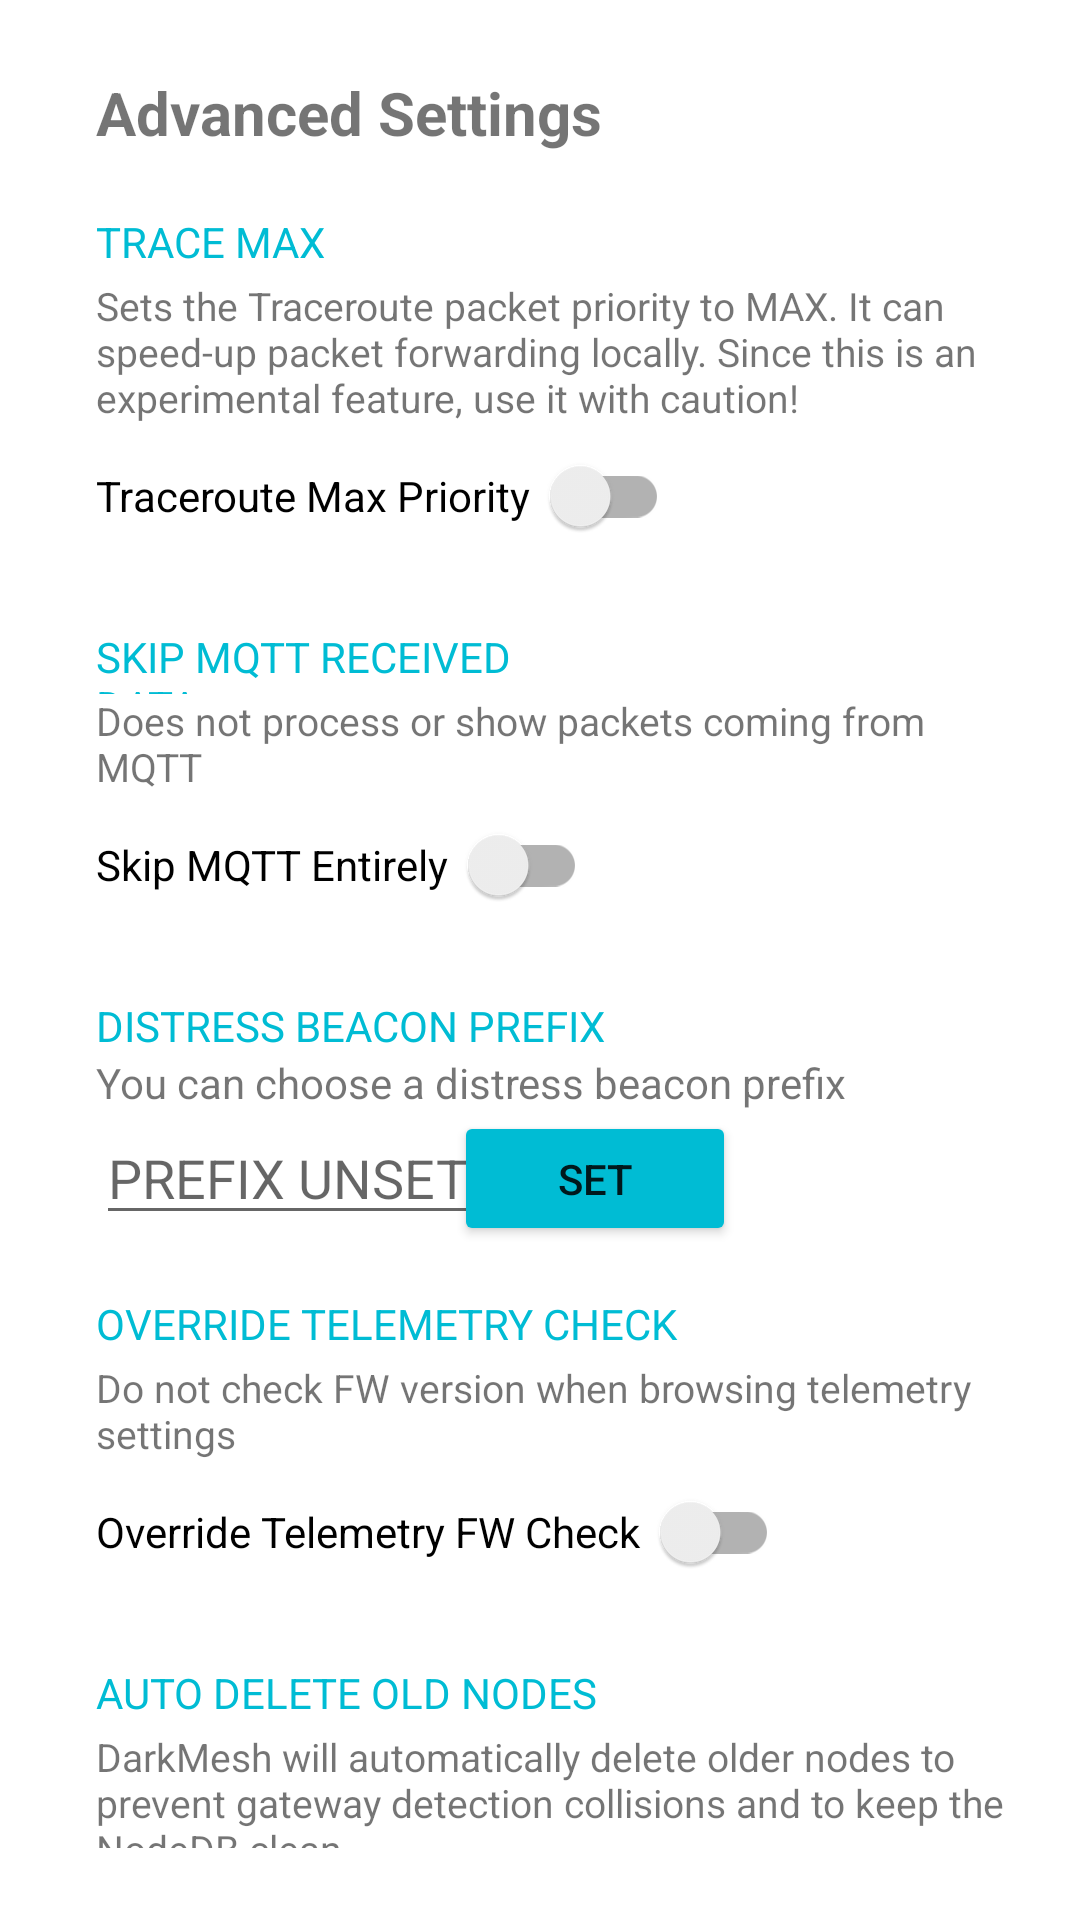

Layout XML and referenced resources for this Android screen:
<!-- AndroidManifest.xml: application theme AppTheme -->
<!-- res/layout/activity_advanced_settings.xml -->
<?xml version="1.0" encoding="utf-8"?>
<androidx.constraintlayout.widget.ConstraintLayout xmlns:android="http://schemas.android.com/apk/res/android"
    xmlns:app="http://schemas.android.com/apk/res-auto"
    xmlns:tools="http://schemas.android.com/tools"
    android:layout_width="match_parent"
    android:layout_height="match_parent"
    android:padding="24dp">

    <TextView
        android:id="@+id/advanced_settings"
        android:layout_width="wrap_content"
        android:layout_height="wrap_content"
        android:layout_marginStart="8dp"
        android:text="Advanced Settings"
        android:textSize="20sp"
        android:textStyle="bold"
        app:layout_constraintStart_toStartOf="parent"
        app:layout_constraintTop_toTopOf="parent"
        tools:ignore="HardcodedText" />

    <TextView
        android:textColor="@color/colorAnnotation"
        android:id="@+id/traceMaxLabel"
        android:layout_width="168dp"
        android:layout_height="22dp"
        android:layout_marginStart="8dp"
        android:layout_marginTop="20dp"
        android:text="TRACE MAX"
        app:layout_constraintStart_toStartOf="parent"
        app:layout_constraintTop_toBottomOf="@+id/advanced_settings"
        tools:ignore="HardcodedText" />

    <TextView
        android:id="@+id/tracemaxDescription"
        android:layout_width="wrap_content"
        android:layout_height="wrap_content"
        android:layout_marginStart="8dp"
        android:text="Sets the Traceroute packet priority to MAX. It can speed-up packet forwarding locally. Since this is an experimental feature, use it with caution!"
        android:textSize="13sp"
        app:layout_constraintStart_toStartOf="parent"
        app:layout_constraintTop_toBottomOf="@+id/traceMaxLabel"
        tools:ignore="HardcodedText" />

    <androidx.appcompat.widget.SwitchCompat
        android:id="@+id/tracerouteMaxPriority"
        android:layout_width="wrap_content"
        android:layout_height="wrap_content"
        android:layout_marginStart="8dp"
        android:text="Traceroute Max Priority  "
        app:layout_constraintStart_toStartOf="parent"
        app:layout_constraintTop_toBottomOf="@+id/tracemaxDescription"
        tools:ignore="HardcodedText,UseSwitchCompatOrMaterialXml" />

    <TextView
        android:textColor="@color/colorAnnotation"
        android:id="@+id/textView"
        android:layout_width="168dp"
        android:layout_height="22dp"
        android:layout_marginStart="8dp"
        android:layout_marginTop="20dp"
        android:text="SKIP MQTT RECEIVED DATA"
        app:layout_constraintStart_toStartOf="parent"
        app:layout_constraintTop_toBottomOf="@+id/tracerouteMaxPriority"
        tools:ignore="HardcodedText" />

    <TextView
        android:id="@+id/skipMqttEntirely"
        android:layout_width="wrap_content"
        android:layout_height="wrap_content"
        android:layout_marginStart="8dp"
        android:text="Does not process or show packets coming from MQTT"
        android:textSize="13sp"
        app:layout_constraintStart_toStartOf="parent"
        app:layout_constraintTop_toBottomOf="@+id/textView"
        tools:ignore="HardcodedText" />

    <androidx.appcompat.widget.SwitchCompat
        android:id="@+id/skipMqttEntirelySwitch"
        android:layout_width="wrap_content"
        android:layout_height="wrap_content"
        android:layout_marginStart="8dp"
        android:text="Skip MQTT Entirely  "
        app:layout_constraintStart_toStartOf="parent"
        app:layout_constraintTop_toBottomOf="@+id/skipMqttEntirely"
        tools:ignore="HardcodedText,UseSwitchCompatOrMaterialXml" />


    <TextView
        android:textColor="@color/colorAnnotation"
        android:id="@+id/beaconPrefix"
        android:layout_width="wrap_content"
        android:layout_height="wrap_content"
        android:layout_marginStart="8dp"
        android:layout_marginTop="20dp"
        android:text="DISTRESS BEACON PREFIX"
        app:layout_constraintStart_toStartOf="parent"
        app:layout_constraintTop_toBottomOf="@+id/skipMqttEntirelySwitch"
        tools:ignore="HardcodedText"/>

    <TextView
        android:id="@+id/distressDescription"
        android:layout_width="wrap_content"
        android:layout_height="wrap_content"
        android:layout_marginStart="8dp"
        android:text="You can choose a distress beacon prefix"
        app:layout_constraintStart_toStartOf="parent"
        app:layout_constraintTop_toBottomOf="@+id/beaconPrefix"
        tools:ignore="HardcodedText" />

    <EditText
        android:id="@+id/distressPrefix"
        android:layout_width="wrap_content"
        android:layout_height="wrap_content"
        android:layout_marginStart="8dp"
        android:autofillHints="dsaasddas"
        android:hint="PREFIX UNSET"
        android:inputType="textShortMessage"
        app:layout_constraintStart_toStartOf="parent"
        app:layout_constraintTop_toBottomOf="@+id/distressDescription"
        tools:ignore="HardcodedText" />

    <Button
        android:id="@+id/setBeaconPrefixBtn"
        android:layout_width="94dp"
        android:layout_height="45dp"
        android:layout_marginStart="9dp"
        android:layout_marginEnd="100dp"
        android:text="SET"
        android:backgroundTint="@color/colorAnnotation"
        app:layout_constraintEnd_toEndOf="parent"
        app:layout_constraintHorizontal_bias="0.666"
        app:layout_constraintStart_toEndOf="@+id/distressPrefix"
        app:layout_constraintTop_toBottomOf="@+id/distressDescription"
        tools:ignore="HardcodedText" />


    <TextView
        android:id="@+id/overrideTelTextview"
        android:layout_width="220dp"
        android:layout_height="22dp"
        android:layout_marginStart="8dp"
        android:layout_marginTop="20dp"
        android:text="OVERRIDE TELEMETRY CHECK"
        android:textColor="@color/colorAnnotation"
        app:layout_constraintStart_toStartOf="parent"
        app:layout_constraintTop_toBottomOf="@+id/distressPrefix"
        tools:ignore="HardcodedText" />

    <TextView
        android:id="@+id/overrideTelDescription"
        android:layout_width="wrap_content"
        android:layout_height="wrap_content"
        android:layout_marginStart="8dp"
        android:text="Do not check FW version when browsing telemetry settings"
        android:textSize="13sp"
        app:layout_constraintStart_toStartOf="parent"
        app:layout_constraintTop_toBottomOf="@+id/overrideTelTextview"
        tools:ignore="HardcodedText" />

    <androidx.appcompat.widget.SwitchCompat
        android:id="@+id/overrideTelSwitch"
        android:layout_width="wrap_content"
        android:layout_height="wrap_content"
        android:layout_marginStart="8dp"
        android:text="Override Telemetry FW Check  "
        app:layout_constraintStart_toStartOf="parent"
        app:layout_constraintTop_toBottomOf="@+id/overrideTelDescription"
        tools:ignore="HardcodedText,UseSwitchCompatOrMaterialXml" />


    <TextView
        android:id="@+id/deleteOldNodesTW"
        android:layout_width="220dp"
        android:layout_height="22dp"
        android:layout_marginStart="8dp"
        android:layout_marginTop="20dp"

        android:text="AUTO DELETE OLD NODES"
        android:textColor="@color/colorAnnotation"
        app:layout_constraintStart_toStartOf="parent"
        app:layout_constraintTop_toBottomOf="@+id/overrideTelSwitch"
        tools:ignore="HardcodedText" />

    <TextView
        android:id="@+id/deleteOldNodesDesc"
        android:layout_width="wrap_content"
        android:layout_height="wrap_content"
        android:layout_marginStart="8dp"
        android:text="DarkMesh will automatically delete older nodes to prevent gateway detection collisions and to keep the NodeDB clean"

        android:textSize="13sp"
        app:layout_constraintStart_toStartOf="parent"
        app:layout_constraintTop_toBottomOf="@+id/deleteOldNodesTW"
        tools:ignore="HardcodedText" />

    <androidx.appcompat.widget.SwitchCompat
        android:id="@+id/deleteOldNodesSwitch"
        android:layout_width="wrap_content"
        android:layout_height="wrap_content"
        android:text="Auto Delete After 15h  "

        app:layout_constraintEnd_toEndOf="parent"
        app:layout_constraintHorizontal_bias="0.06"
        app:layout_constraintStart_toStartOf="parent"
        app:layout_constraintTop_toBottomOf="@+id/deleteOldNodesDesc"
        tools:ignore="HardcodedText,UseSwitchCompatOrMaterialXml" />


</androidx.constraintlayout.widget.ConstraintLayout>
<!-- resources referenced by this layout -->
<resources>
  <color name="colorAnnotation">#00BCD4</color>
  <style name="AppTheme" parent="Theme.MaterialComponents.DayNight">
          
          <item name="actionBarTheme">@style/MyActionBar</item>
          <item name="materialButtonStyle">@style/Widget.App.Button</item>
          <item name="materialAlertDialogTheme">@style/CustomMaterialDialog</item>
  
          <item name="colorPrimary">@color/colorPrimary</item>
          <item name="colorPrimaryDark">@color/colorPrimaryDark</item>
  
          <item name="windowNoTitle">true</item>
          <item name="android:itemTextAppearance">@style/menu_item_color</item>
          <item name="actionModeStyle">@style/MyActionMode</item>
          <item name="windowActionModeOverlay">true</item>
      </style>
  <style name="MyActionBar" parent="@style/ThemeOverlay.MaterialComponents.ActionBar">
          <item name="background">@color/colorPrimary</item>
          <item name="android:textColorPrimary">@color/colorOnPrimary</item>
          <item name="tint">@color/colorOnPrimary</item>
      </style>
  <style name="Widget.App.Button" parent="Widget.MaterialComponents.Button">
          <item name="backgroundTint">@color/buttonColor</item>
      </style>
  <style name="CustomMaterialDialog" parent="@style/ThemeOverlay.MaterialComponents.MaterialAlertDialog">
          
          
          
          <item name="colorPrimary">@color/unselectedColor</item>
      </style>
  <color name="colorPrimary">#B22222</color>
  <color name="colorPrimaryDark">#7A0A0A</color>
  <style name="menu_item_color">
          <item name="android:textColor">@color/colorMenuItem</item>
      </style>
  <style name="MyActionMode" parent="Base.Widget.AppCompat.ActionMode">
          <item name="background">@color/colorPrimaryDark</item>
          <item name="android:textSize">16sp</item>
          <item name="android:textColorPrimary">@color/colorOnPrimary</item>
      </style>
  <color name="colorOnPrimary">#FFFFFF</color>
  <color name="buttonColor">#313131</color>
  <color name="unselectedColor">#666666</color>
  <color name="colorMenuItem">#E0E0E0</color>
</resources>
